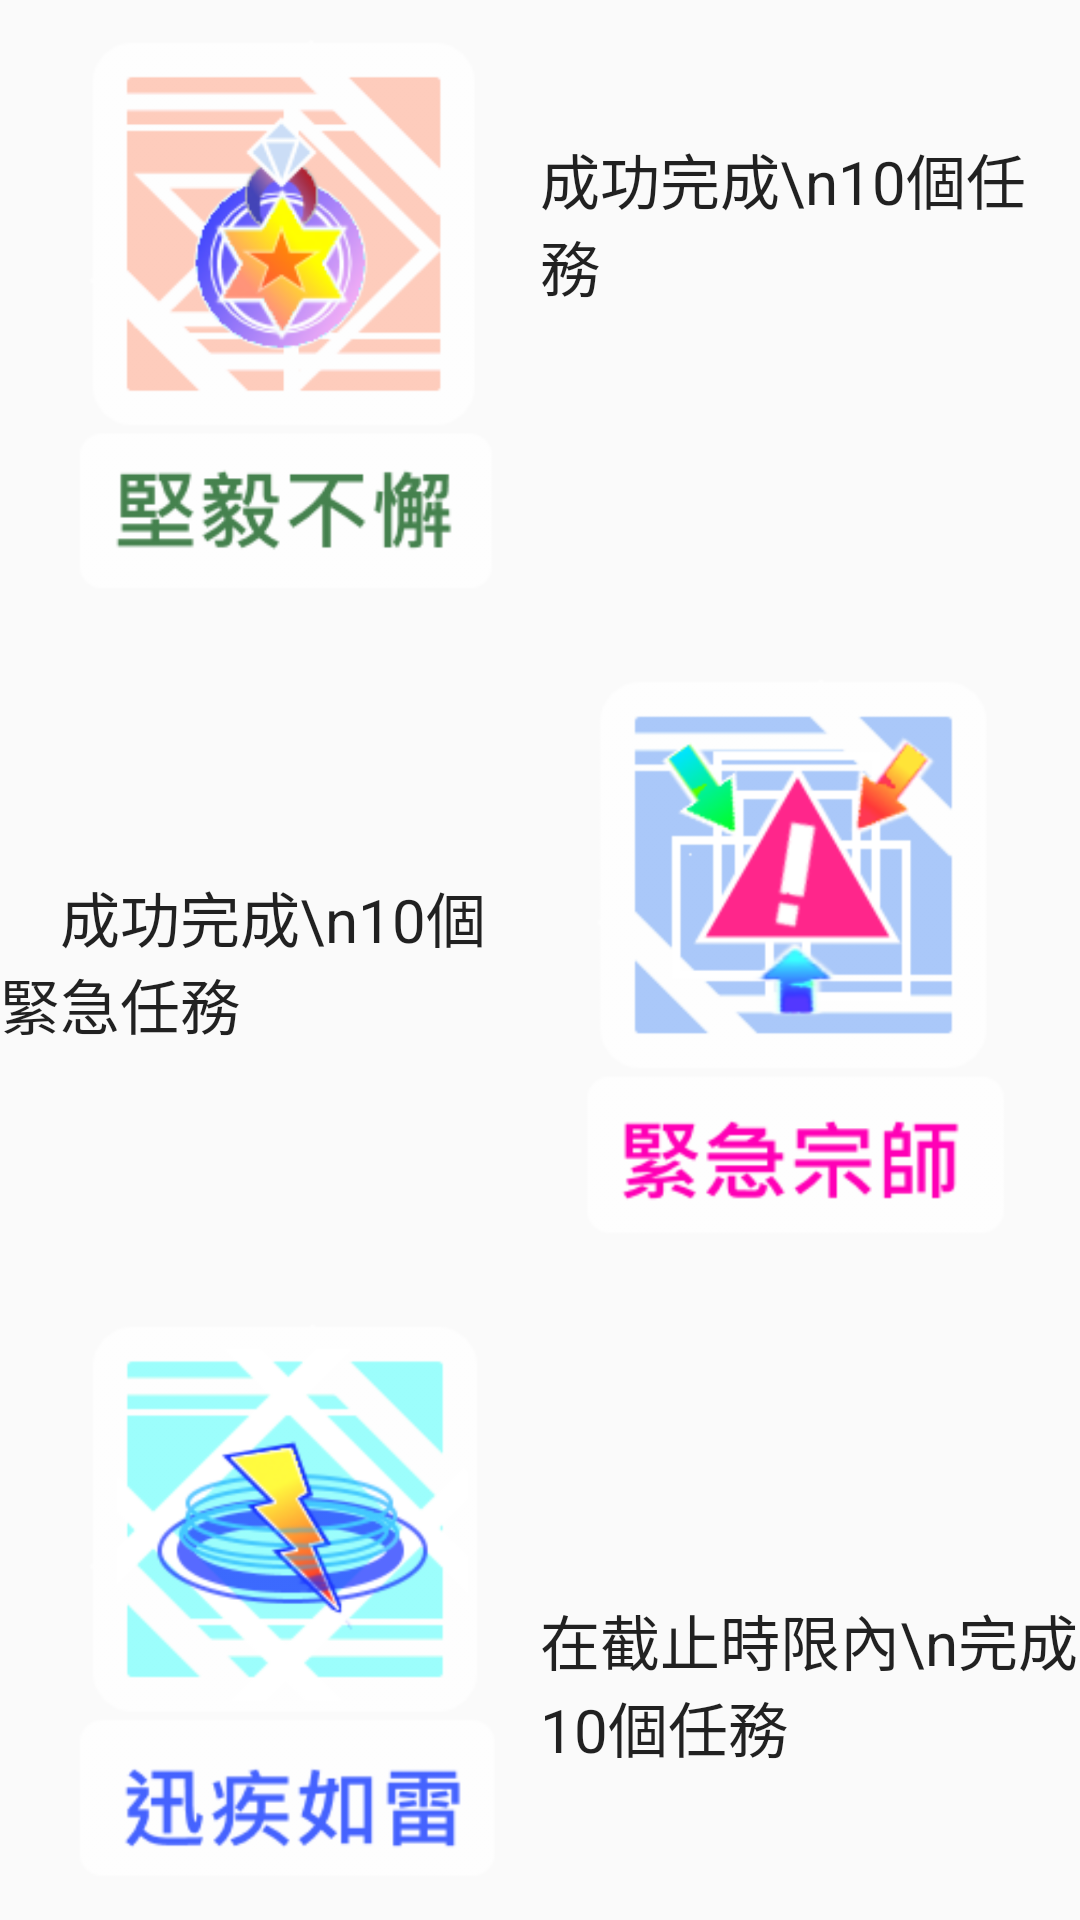

Here is an Android app screen rendered from its layout file. Give the layout XML and the strings, colors and styles it references.
<!-- AndroidManifest.xml: application theme AppTheme -->
<!-- res/layout/activity_achievement.xml -->
<?xml version="1.0" encoding="utf-8"?>
<LinearLayout xmlns:android="http://schemas.android.com/apk/res/android"
    android:orientation="vertical" android:layout_width="fill_parent"
    android:layout_height="fill_parent"
    android:background ="@drawable/repeat_cube_bg">



    <RelativeLayout
        android:layout_width="match_parent"
        android:layout_height="match_parent"
        android:layout_marginBottom="0dp">

        <ImageView
            android:layout_width="150dp"
            android:layout_height="200dp"
            android:id="@+id/achievement1"
            android:src="@drawable/price_hard_to_work"
            android:layout_alignParentTop="true"
            android:layout_alignParentLeft="true"
            android:layout_alignParentStart="true"
            android:layout_marginLeft="20dp"
            android:layout_marginTop="5dp" />

        <ImageView
            android:layout_width="150dp"
            android:layout_height="200dp"
            android:id="@+id/achievement2"
            android:src="@drawable/price_thunder"
            android:layout_alignParentBottom="true"
            android:layout_alignParentLeft="true"
            android:layout_alignParentStart="true"
            android:layout_marginLeft="20dp"
            android:layout_marginBottom="5dp" />

        <ImageView
            android:layout_width="150dp"
            android:layout_height="200dp"
            android:id="@+id/achievement3"
            android:src="@drawable/price_emergency"
            android:layout_centerVertical="true"
            android:layout_alignParentRight="true"
            android:layout_alignParentEnd="true"
            android:layout_marginRight="20dp" />

        <TextView
            android:layout_width="wrap_content"
            android:layout_height="wrap_content"
            android:textAppearance="?android:attr/textAppearanceLarge"
            android:text="成功完成\n10個任務"
            android:id="@+id/textView2"
            android:textSize="20dp"
            android:layout_marginTop="45dp"
            android:layout_alignParentTop="true"
            android:layout_toRightOf="@+id/achievement1"
            android:layout_toEndOf="@+id/achievement1"
            android:layout_marginLeft="10dp" />

        <TextView
            android:layout_width="wrap_content"
            android:layout_height="wrap_content"
            android:textAppearance="?android:attr/textAppearanceLarge"
            android:text="    成功完成\n10個緊急任務"
            android:id="@+id/textView5"
            android:textSize="20dp"
            android:layout_centerVertical="true"
            android:layout_toLeftOf="@+id/achievement3"
            android:layout_toStartOf="@+id/achievement3"
            android:layout_marginRight="10dp" />

        <TextView
            android:layout_width="wrap_content"
            android:layout_height="wrap_content"
            android:textAppearance="?android:attr/textAppearanceLarge"
            android:text="在截止時限內\n完成10個任務"
            android:id="@+id/textView6"
            android:textSize="20dp"
            android:layout_marginBottom="45dp"
            android:layout_alignBottom="@+id/achievement2"
            android:layout_toRightOf="@+id/achievement2"
            android:layout_toEndOf="@+id/achievement2"
            android:layout_marginLeft="10dp" />

    </RelativeLayout>

</LinearLayout>
<!-- resources referenced by this layout -->
<resources>
  <!-- drawable price_emergency: png bitmap (drawable-xxxhdpi, 106895 bytes) -->
  <!-- drawable price_hard_to_work: png bitmap (drawable-xxxhdpi, 304424 bytes) -->
  <!-- drawable price_thunder: png bitmap (drawable-xxxhdpi, 149205 bytes) -->
  <!-- drawable repeat_cube_bg (drawable-xxxhdpi) -->
  <?xml version="1.0" encoding="utf-8"?>
  <bitmap xmlns:android="http://schemas.android.com/apk/res/android"
      android:src="@drawable/cube_pattern_1461"
      android:tileMode="repeat"
      android:dither="true"></bitmap>
  <style name="AppTheme" parent="Theme.AppCompat.Light.DarkActionBar">
          
          <item name="colorPrimary">@color/colorPrimary</item>
          <item name="colorPrimaryDark">@color/colorPrimaryDark</item>
          <item name="colorAccent">@color/colorAccent</item>
          <item name="windowActionBar">false</item>
          <item name="windowNoTitle">true</item>
      </style>
  <color name="colorPrimary">#3F51B5</color>
  <color name="colorPrimaryDark">#303F9F</color>
  <color name="colorAccent">#FF4081</color>
</resources>
